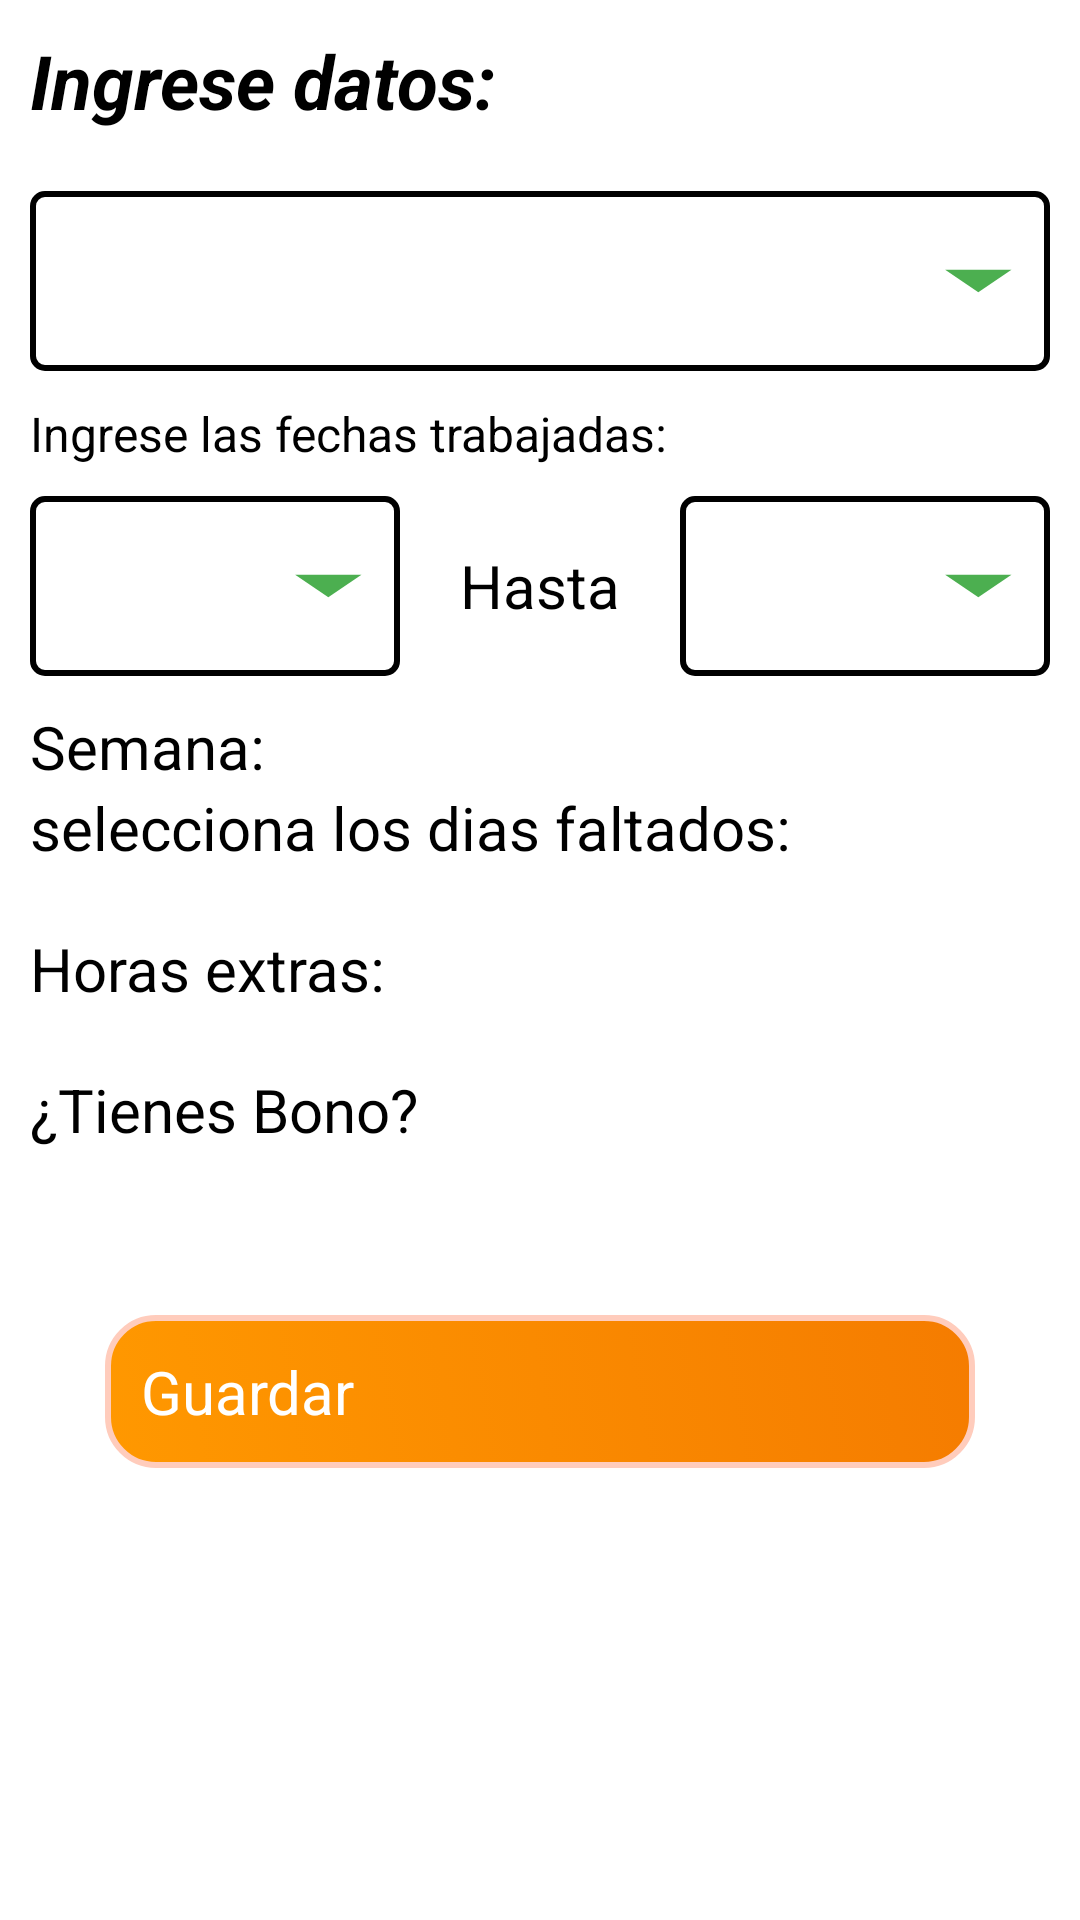

This screen was rendered from an Android layout file. Write that file and the resources it references.
<!-- AndroidManifest.xml: application theme Theme.MyApplication -->
<!-- res/layout/activity_formulario.xml -->
<?xml version="1.0" encoding="utf-8"?>
<LinearLayout xmlns:android="http://schemas.android.com/apk/res/android"
    xmlns:app="http://schemas.android.com/apk/res-auto"
    xmlns:tools="http://schemas.android.com/tools"
    android:id="@+id/main"
    android:layout_width="match_parent"
    android:layout_height="match_parent"
    android:orientation="vertical"
    tools:context=".boletas.FormularioActivity"
    android:fitsSystemWindows="true">

    
    <ScrollView
        android:layout_width="match_parent"
        android:layout_height="match_parent"
        android:fillViewport="true">

        <LinearLayout
            android:layout_width="match_parent"
            android:layout_height="wrap_content"
            android:orientation="vertical">

            
            <TextView
                android:layout_width="wrap_content"
                android:layout_height="wrap_content"
                android:text="Ingrese datos:"
                android:textStyle="bold|italic"
                android:layout_margin="10dp"
                android:textSize="25sp" />

            
            <Spinner
                android:id="@+id/selectorlabor"
                android:layout_width="match_parent"
                android:layout_height="wrap_content"
                android:background="@drawable/spinner_background"
                android:layout_margin="10dp" />

            <TextView
                android:layout_width="wrap_content"
                android:layout_height="wrap_content"
                android:text="Ingrese las fechas trabajadas:"
                android:textSize="16sp"
                android:layout_marginHorizontal="10dp" />

            
            <LinearLayout
                android:layout_width="match_parent"
                android:layout_height="wrap_content"
                android:orientation="horizontal"
                android:gravity="center_vertical">

                
                <EditText
                    android:id="@+id/editTextFechai"
                    android:layout_width="0dp"
                    android:layout_height="wrap_content"
                    android:layout_weight="1"
                    android:background="@drawable/spinner_background"
                    android:focusable="false"
                    android:layout_margin="10dp"
                    android:clickable="true" />

                
                <TextView
                    android:id="@+id/center_text"
                    android:layout_width="wrap_content"
                    android:layout_height="wrap_content"
                    android:text="Hasta"
                    android:textSize="20sp"
                    android:layout_marginHorizontal="10dp" />

                
                <EditText
                    android:id="@+id/editTextFechaf"
                    android:layout_width="0dp"
                    android:layout_height="wrap_content"
                    android:layout_weight="1"
                    android:background="@drawable/spinner_background"
                    android:focusable="false"
                    android:layout_margin="10dp"
                    android:clickable="true" />
            </LinearLayout>




            <TextView
                android:id="@+id/texto_semana"
                android:layout_width="wrap_content"
                android:layout_height="wrap_content"
                android:text="Semana:"
                android:textSize="20sp"
                android:layout_marginHorizontal="10dp" />

            <TextView
                android:id="@+id/texto_faltas"
                android:layout_width="wrap_content"
                android:layout_height="wrap_content"
                android:text="selecciona los dias faltados:"
                android:textSize="20sp"
                android:layout_marginHorizontal="10dp" />

            
            <LinearLayout
                android:id="@+id/dias_faltados"
                android:layout_width="match_parent"
                android:layout_height="wrap_content"
                android:orientation="horizontal"
                android:gravity="center_vertical"
                android:layout_marginVertical="10dp">
            </LinearLayout>

            <TextView
                android:id="@+id/texto_hora_extra"
                android:layout_width="wrap_content"
                android:layout_height="wrap_content"
                android:text="Horas extras:"
                android:textSize="20sp"
                android:layout_marginHorizontal="10dp" />

            <LinearLayout
                android:id="@+id/Horas_extrad_layout"
                android:layout_width="match_parent"
                android:layout_height="wrap_content"
                android:orientation="horizontal"
                android:gravity="center_vertical"
                android:layout_marginVertical="10dp">
            </LinearLayout>

            <TextView
                android:id="@+id/texto_bono"
                android:layout_width="wrap_content"
                android:layout_height="wrap_content"
                android:text="¿Tienes Bono?"
                android:textSize="20sp"
                android:layout_marginHorizontal="10dp" />

            <LinearLayout
                android:id="@+id/campos_bonos"
                android:layout_width="match_parent"
                android:layout_height="wrap_content"
                android:orientation="horizontal"
                android:gravity="center_vertical"
                android:layout_marginVertical="10dp">
            </LinearLayout>

            <Button
                android:id="@+id/button_guardar"
                android:layout_width="match_parent"
                android:layout_height="wrap_content"
                android:layout_margin="35dp"
                android:text="Guardar"
                android:textSize="20sp"
                android:textColor="@android:color/white"
                android:background="@drawable/button_background"
                android:padding="12dp"
                android:elevation="4dp" />



            
        </LinearLayout>

    </ScrollView>

</LinearLayout>
<!-- resources referenced by this layout -->
<resources>
  <!-- drawable button_background (drawable) -->
  <selector xmlns:android="http://schemas.android.com/apk/res/android">
      
      <item android:state_pressed="true">
          <shape android:shape="rectangle">
              <corners android:radius="16dp" />
              <gradient
                  android:startColor="#FF5722"
                  android:endColor="#E64A19"
                  android:angle="45" />
              <stroke
                  android:width="2dp"
                  android:color="#FFCCBC" />
          </shape>
      </item>
  
      
      <item>
          <shape android:shape="rectangle">
              <corners android:radius="16dp" />
              <gradient
                  android:startColor="#FF9800"
                  android:endColor="#F57C00"
                  android:angle="45" />
              <stroke
                  android:width="2dp"
                  android:color="#FFCCBC" />
          </shape>
      </item>
  </selector>
  <!-- drawable spinner_background (drawable) -->
  <?xml version="1.0" encoding="utf-8"?>
  <layer-list xmlns:android="http://schemas.android.com/apk/res/android">
      
      <item>
          <shape android:shape="rectangle">
              <solid android:color="@color/white"/> 
              <stroke
                  android:width="2dp"
                  android:color="#000000"/>
              <corners android:radius="4dp"/> 
              <padding
                  android:left="10dp"
                  android:right="10dp"
                  android:top="15dp"
                  android:bottom="15dp"/>
          </shape>
      </item>
  
      
      <item android:gravity="end|center_vertical" android:right="1dp">
          <vector
              android:width="35dp"
          android:height="30dp"
          android:viewportWidth="19"
          android:viewportHeight="24">
  
          
          <path
              android:fillColor="#4CAF50"
              android:pathData="M6,9 L12,15 L18,9 Z"/> 
      </vector>
  </item>
  </layer-list>
  <!-- not gathered from this repository: default colours our renderer supplied (Android Studio template values) -->
  <color name="white">#FFFFFFFF</color>
</resources>
